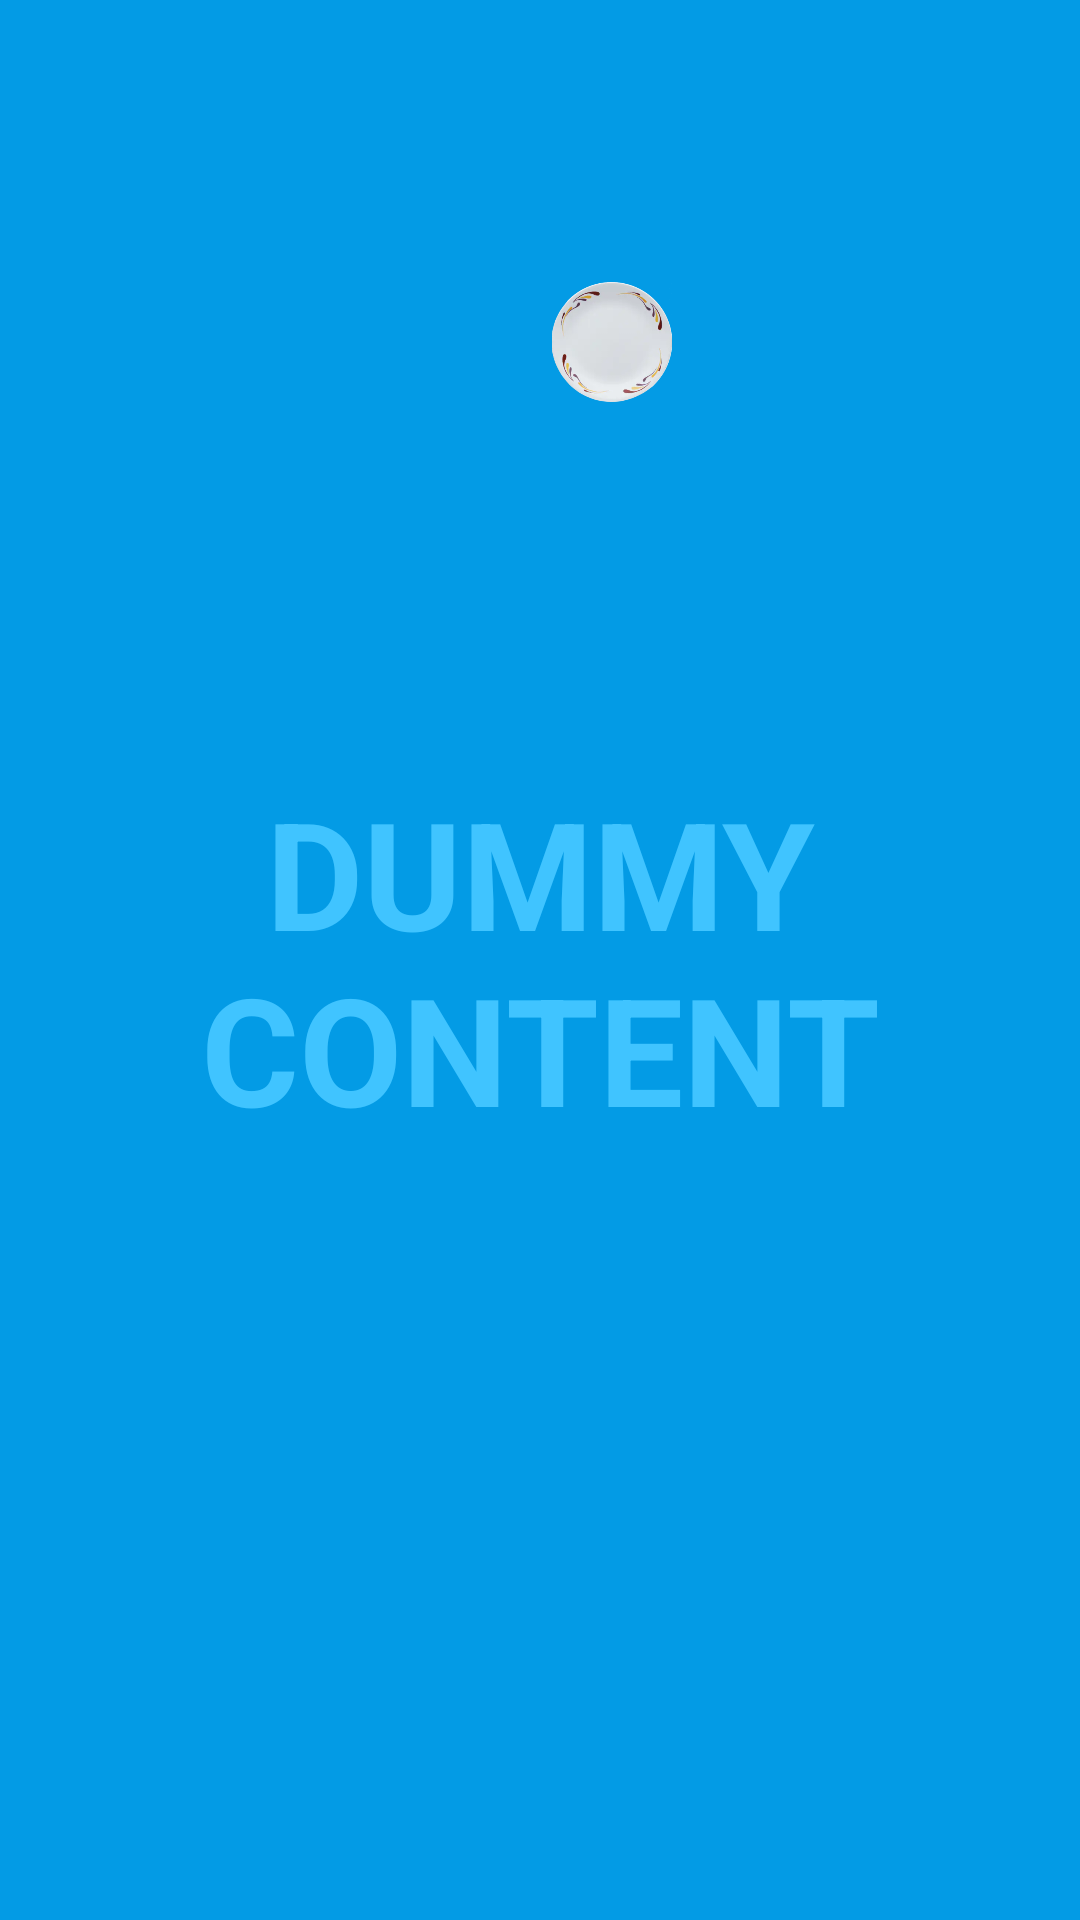

Write the Android layout XML for this screen, with the resource values it uses.
<!-- AndroidManifest.xml: activity theme Theme.CrazyBall.Fullscreen -->
<!-- res/layout/activity_fullscreen.xml -->
<?xml version="1.0" encoding="utf-8"?>
<androidx.constraintlayout.widget.ConstraintLayout xmlns:android="http://schemas.android.com/apk/res/android"
    xmlns:app="http://schemas.android.com/apk/res-auto"
    xmlns:tools="http://schemas.android.com/tools"
    android:layout_width="match_parent"
    android:layout_height="match_parent"
    android:background="?attr/fullscreenBackgroundColor"
    android:theme="@style/ThemeOverlay.CrazyBall.FullscreenContainer"
    tools:context=".view.FullscreenActivity">

    
    <androidx.constraintlayout.widget.ConstraintLayout
        android:layout_width="match_parent"
        android:layout_height="match_parent">

        <ImageView
            android:id="@+id/ball"
            android:layout_width="40dp"
            android:layout_height="40dp"
            android:translationX="184dp"
            android:translationY="94dp"
            app:layout_constraintStart_toStartOf="parent"
            app:layout_constraintTop_toTopOf="parent"
            app:srcCompat="@drawable/ball01" />

        <ImageView
            android:id="@+id/imageView"
            android:layout_width="wrap_content"
            android:layout_height="wrap_content"
            android:layout_marginTop="250dp"
            app:layout_constraintStart_toStartOf="parent"
            app:layout_constraintTop_toTopOf="parent"
            app:srcCompat="@drawable/ic_wall_hor" />
    </androidx.constraintlayout.widget.ConstraintLayout>

    <TextView
        android:id="@+id/fullscreen_content"
        android:layout_width="match_parent"
        android:layout_height="match_parent"
        android:gravity="center"
        android:keepScreenOn="true"
        android:text="@string/dummy_content"
        android:textColor="?attr/fullscreenTextColor"
        android:textSize="50sp"
        android:textStyle="bold" />


</androidx.constraintlayout.widget.ConstraintLayout>
<!-- resources referenced by this layout -->
<resources>
  <!-- drawable ball01: png bitmap (drawable, 63318 bytes) -->
  <!-- drawable ic_wall_hor (drawable) -->
  <vector xmlns:android="http://schemas.android.com/apk/res/android"
      android:width="200dp"
      android:height="40dp"
      android:viewportWidth="200"
      android:viewportHeight="40">
    <path
        android:pathData="M184.81,0C193.2,0 200,6.8 200,15.19C200,20.15 200,19.85 200,24.81C200,33.2 193.2,40 184.81,40C147.85,40 52.15,40 15.19,40C6.8,40 0,33.2 0,24.81C0,19.85 0,20.15 0,15.19C0,6.8 6.8,0 15.19,0C52.15,0 147.85,0 184.81,0Z"
        android:fillColor="@color/purple_800"/>
    <path
        android:fillColor="#FF000000"
        android:pathData="M184.81,0C193.2,0 200,6.8 200,15.19C200,20.15 200,19.85 200,24.81C200,33.2 193.2,40 184.81,40C147.85,40 52.15,40 15.19,40C6.8,40 0,33.2 0,24.81C0,19.85 0,20.15 0,15.19C0,6.8 6.8,0 15.19,0C52.15,0 147.85,0 184.81,0Z"
        android:strokeWidth="1"
        android:fillAlpha="0"/>
  </vector>
  <string name="dummy_content">DUMMY\nCONTENT</string>
  <style name="ThemeOverlay.CrazyBall.FullscreenContainer" parent="">
          <item name="fullscreenBackgroundColor">@color/light_blue_600</item>
          <item name="fullscreenTextColor">@color/light_blue_A200</item>
      </style>
  <style name="Theme.CrazyBall.Fullscreen" parent="Theme.CrazyBall">
          <item name="android:actionBarStyle">@style/Widget.Theme.CrazyBall.ActionBar.Fullscreen
          </item>
          <item name="android:windowActionBarOverlay">true</item>
          <item name="android:windowBackground">@null</item>
      </style>
  <color name="light_blue_600">#FF039BE5</color>
  <color name="light_blue_A200">#FF40C4FF</color>
  <style name="Theme.CrazyBall" parent="Theme.MaterialComponents.DayNight.DarkActionBar">
          
          <item name="colorPrimary">@color/purple_500</item>
          <item name="colorPrimaryVariant">@color/purple_700</item>
          <item name="colorOnPrimary">@color/white</item>
          
          <item name="colorSecondary">@color/teal_200</item>
          <item name="colorSecondaryVariant">@color/teal_700</item>
          <item name="colorOnSecondary">@color/black</item>
          
          <item name="android:statusBarColor" tools:targetApi="l">?attr/colorPrimaryVariant</item>
          
      </style>
  <style name="Widget.Theme.CrazyBall.ActionBar.Fullscreen" parent="Widget.AppCompat.ActionBar">
          <item name="android:background">@color/black_overlay</item>
      </style>
  <color name="purple_500">#FF6200EE</color>
  <color name="purple_700">#FF3700B3</color>
  <color name="white">#FFFFFFFF</color>
  <color name="teal_200">#FF03DAC5</color>
  <color name="teal_700">#FF018786</color>
  <color name="black">#FF000000</color>
  <color name="black_overlay">#66000000</color>
</resources>
